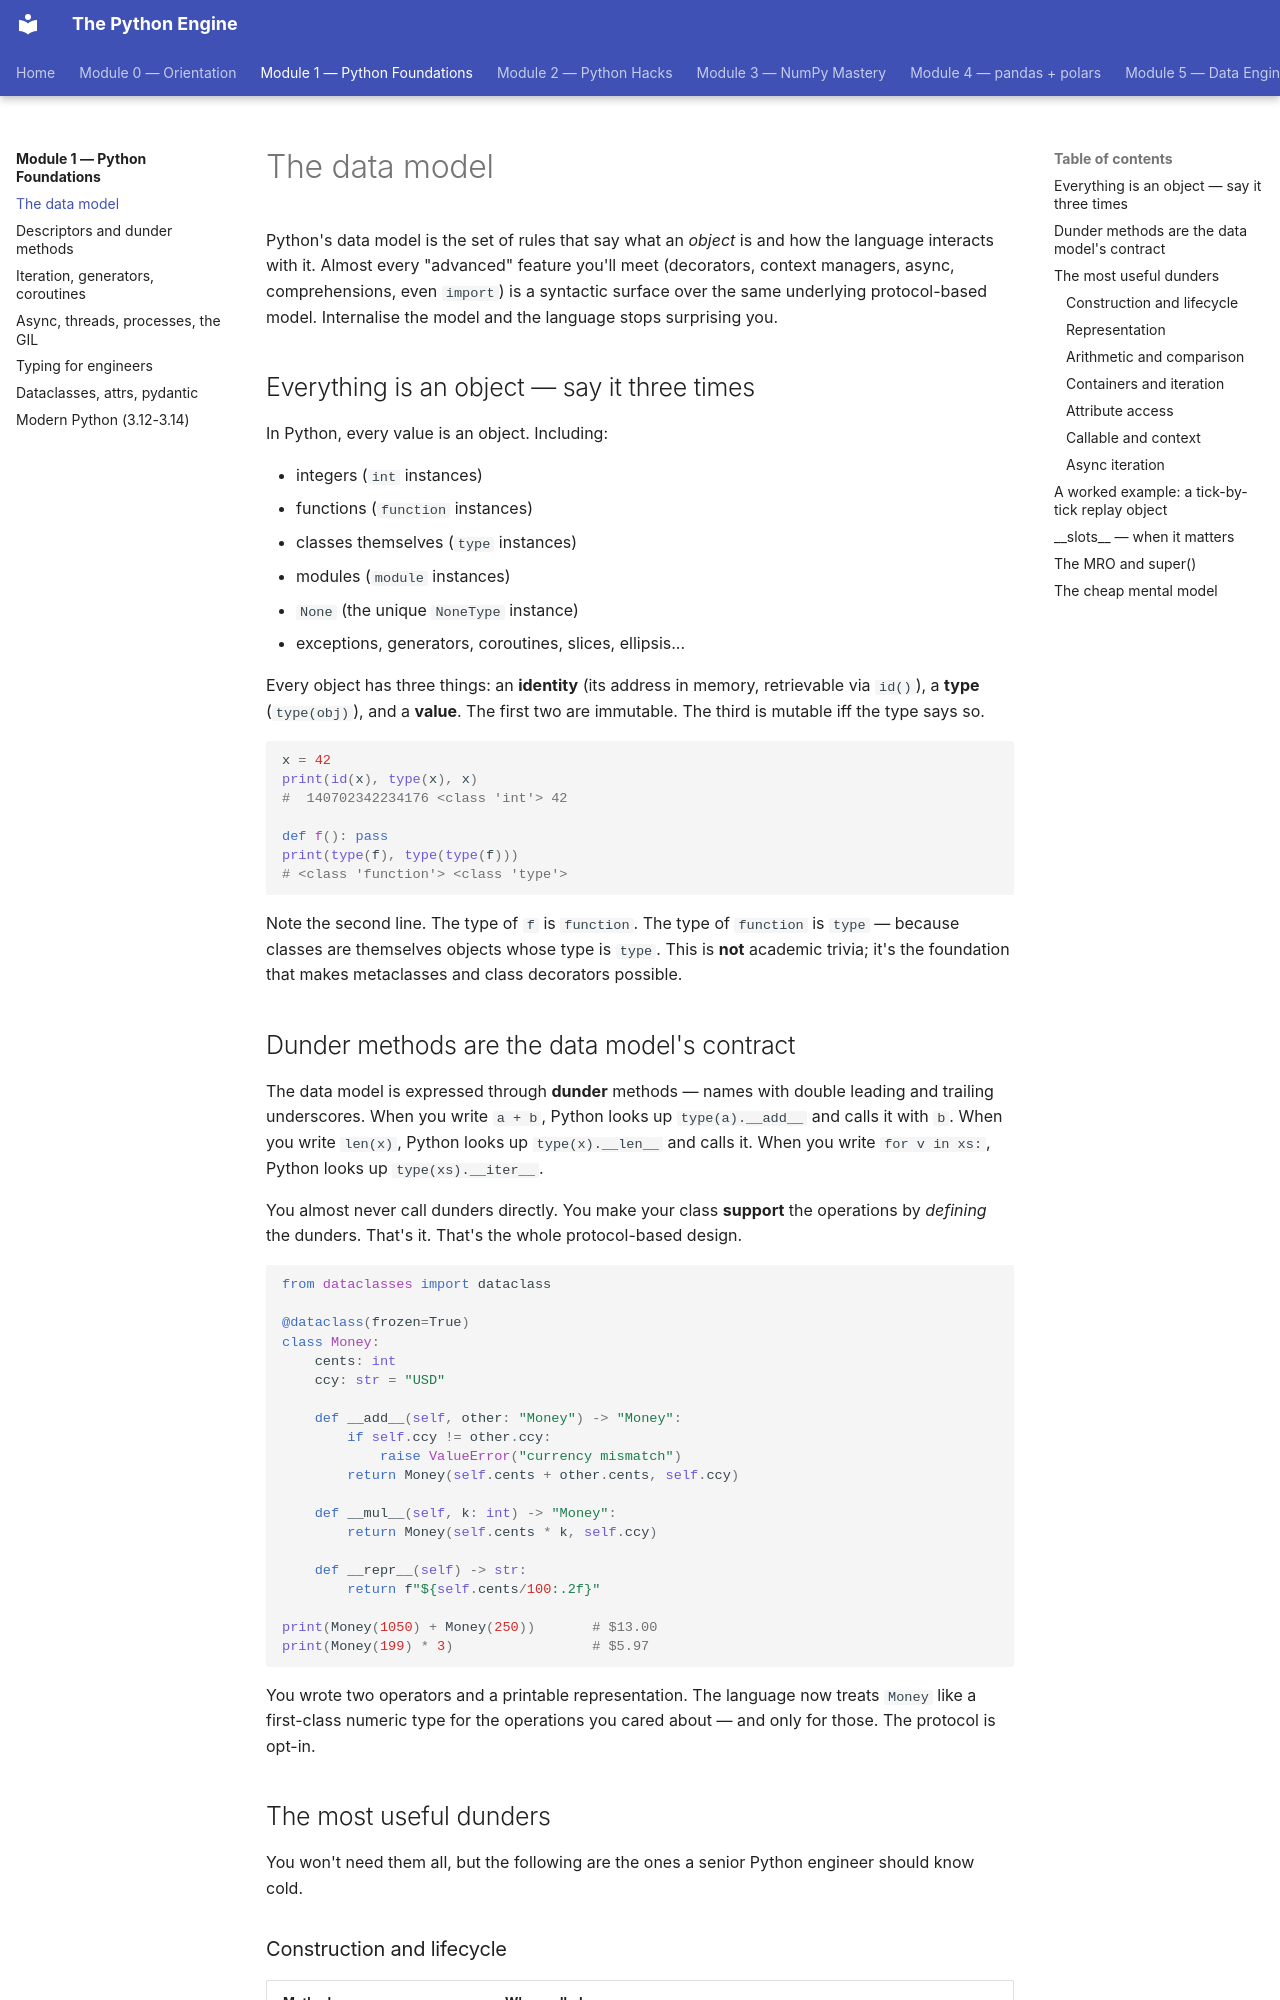

repository: billyribeiro-ux/python-engine · page: 01-python-foundations/01-data-model/index.html · generator: mkdocs

# The data model

Python's data model is the set of rules that say what an *object* is and how the language interacts with it. Almost every "advanced" feature you'll meet (decorators, context managers, async, comprehensions, even `import`) is a syntactic surface over the same underlying protocol-based model. Internalise the model and the language stops surprising you.

## Everything is an object — say it three times

In Python, every value is an object. Including:

- integers (`int` instances)
- functions (`function` instances)
- classes themselves (`type` instances)
- modules (`module` instances)
- `None` (the unique `NoneType` instance)
- exceptions, generators, coroutines, slices, ellipsis...

Every object has three things: an **identity** (its address in memory, retrievable via `id()`), a **type** (`type(obj)`), and a **value**. The first two are immutable. The third is mutable iff the type says so.

```python
x = 42
print(id(x), type(x), x)
#  140702342234176 <class 'int'> 42

def f(): pass
print(type(f), type(type(f)))
# <class 'function'> <class 'type'>
```

Note the second line. The type of `f` is `function`. The type of `function` is `type` — because classes are themselves objects whose type is `type`. This is **not** academic trivia; it's the foundation that makes metaclasses and class decorators possible.

## Dunder methods are the data model's contract

The data model is expressed through **dunder** methods — names with double leading and trailing underscores. When you write `a + b`, Python looks up `type(a).__add__` and calls it with `b`. When you write `len(x)`, Python looks up `type(x).__len__` and calls it. When you write `for v in xs:`, Python looks up `type(xs).__iter__`.

You almost never call dunders directly. You make your class **support** the operations by *defining* the dunders. That's it. That's the whole protocol-based design.

```python
from dataclasses import dataclass

@dataclass(frozen=True)
class Money:
    cents: int
    ccy: str = "USD"

    def __add__(self, other: "Money") -> "Money":
        if self.ccy != other.ccy:
            raise ValueError("currency mismatch")
        return Money(self.cents + other.cents, self.ccy)

    def __mul__(self, k: int) -> "Money":
        return Money(self.cents * k, self.ccy)

    def __repr__(self) -> str:
        return f"${self.cents/100:.2f}"

print(Money(1050) + Money(250))       # $13.00
print(Money(199) * 3)                 # $5.97
```

You wrote two operators and a printable representation. The language now treats `Money` like a first-class numeric type for the operations you cared about — and only for those. The protocol is opt-in.

## The most useful dunders

You won't need them all, but the following are the ones a senior Python engineer should know cold.
